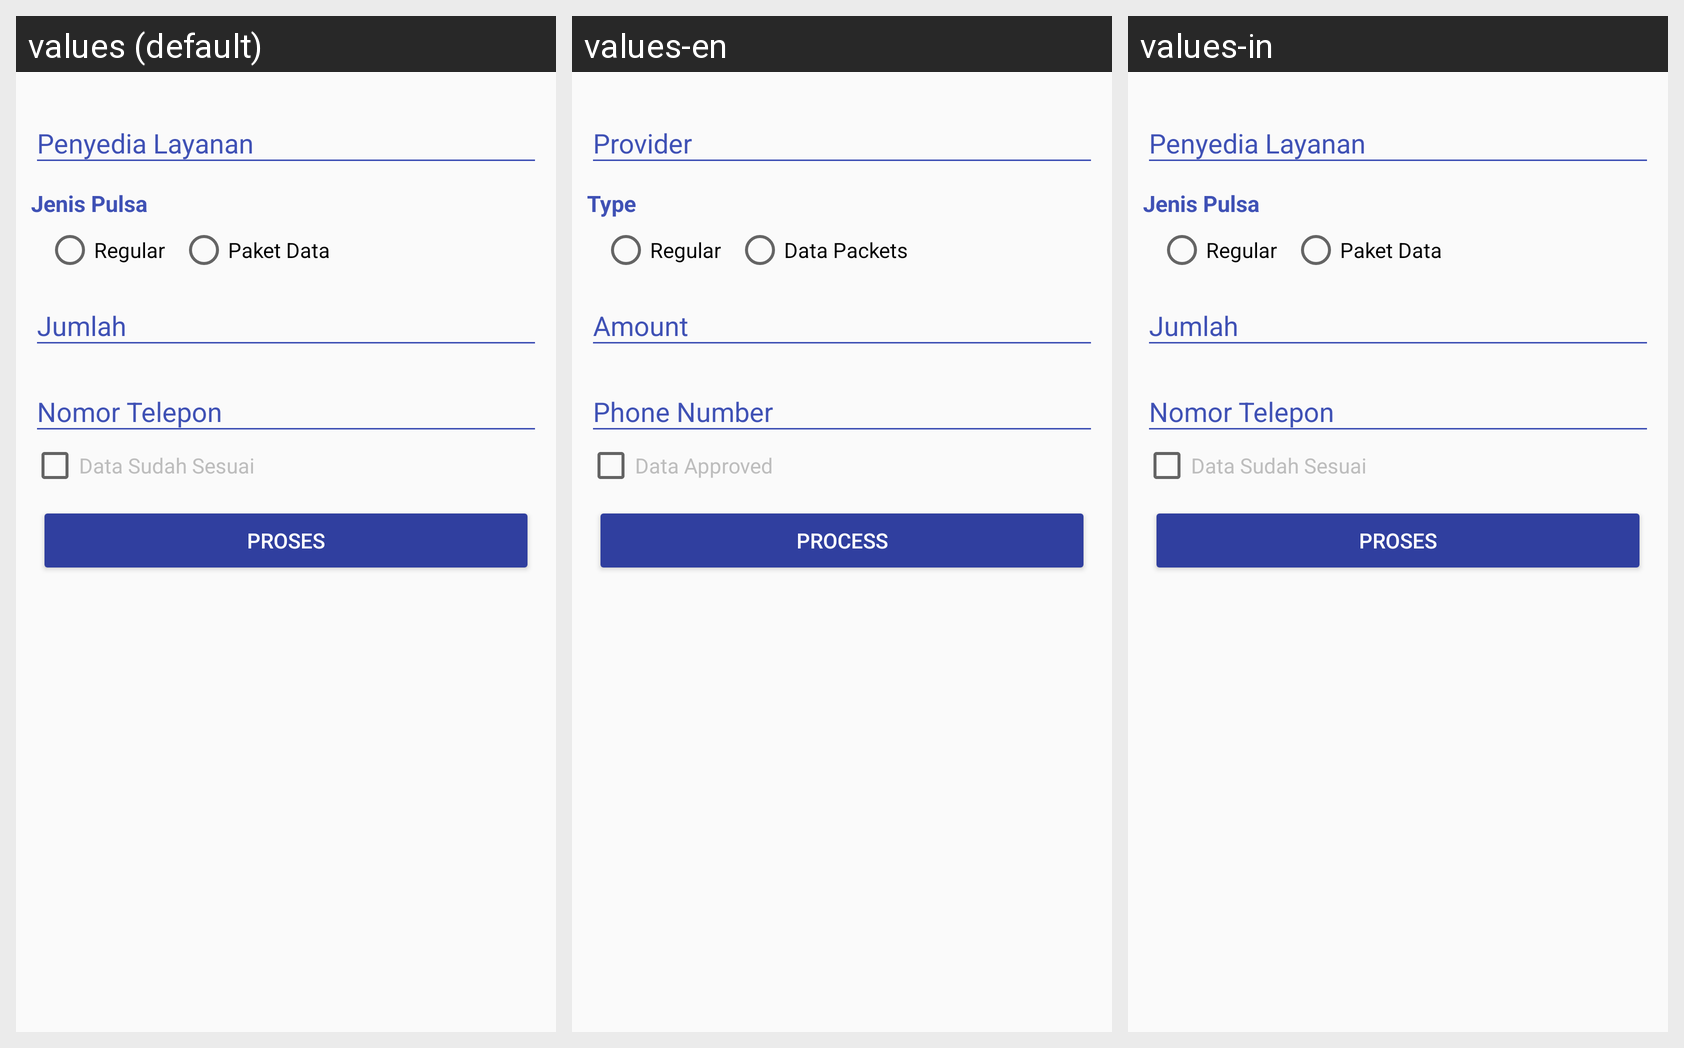

This grid shows one Android layout under several languages. Give, for every string resource on the screen, its name, the default text and each shown locale's text.
Android screen res/layout/fragment_purchase_phone_credit.xml rendered under 3 locales, left to right: values (default), values-en, values-in. Device: Nexus 5 (rendered at 1080×1920; each locale shown at half size, 540×960, under a caption strip naming it); theme AppTheme.
Strings drawn on this screen, with the default value and each locale's value (text and hints the layout hard-codes, and strings that could not be matched under every locale, appear in the picture but are not listed):

phonecreditType
  values: Jenis Pulsa
  values-en: Type
  values-in: Jenis Pulsa

phoneCreditRegular
  values: Regular
  values-en: Regular
  values-in: Regular

phonecreditData
  values: Paket Data
  values-en: Data Packets
  values-in: Paket Data

data_mathes
  values: Data Sudah Sesuai
  values-en: Data Approved
  values-in: Data Sudah Sesuai

process
  values: Proses
  values-en: Process
  values-in: Proses
